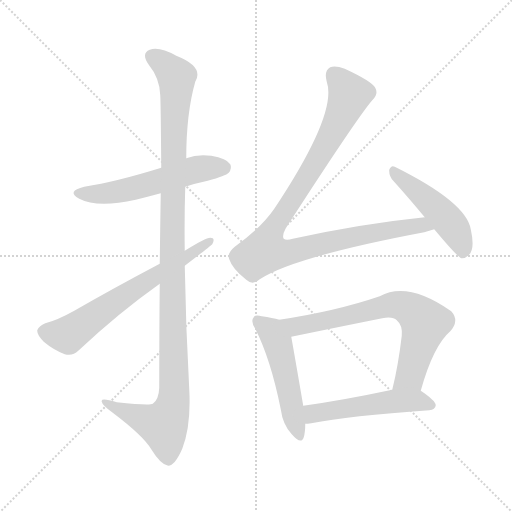
t = 0.00 s
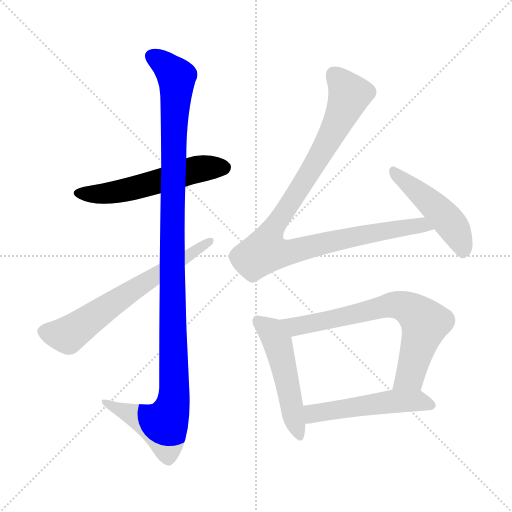
t = 1.40 s
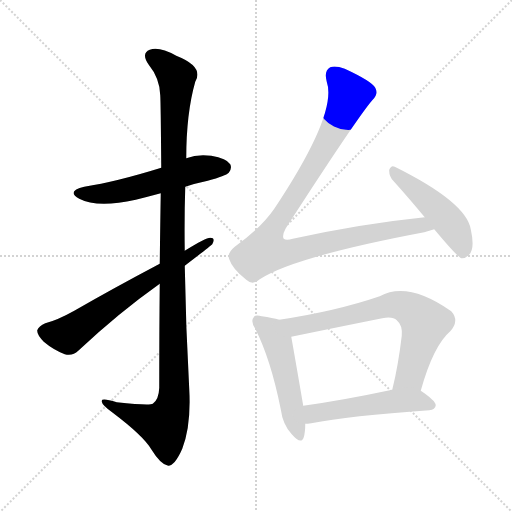
t = 2.81 s
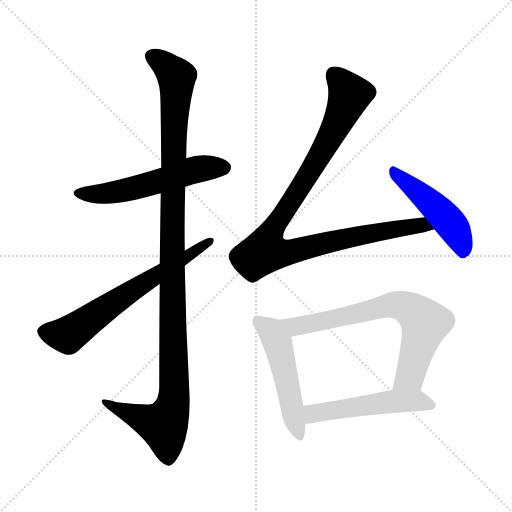
t = 4.21 s
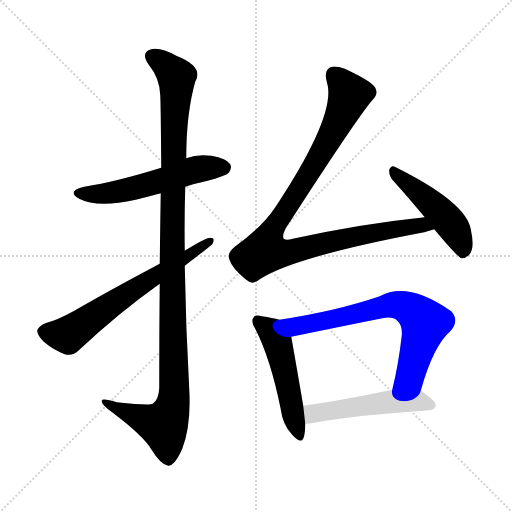
t = 5.61 s
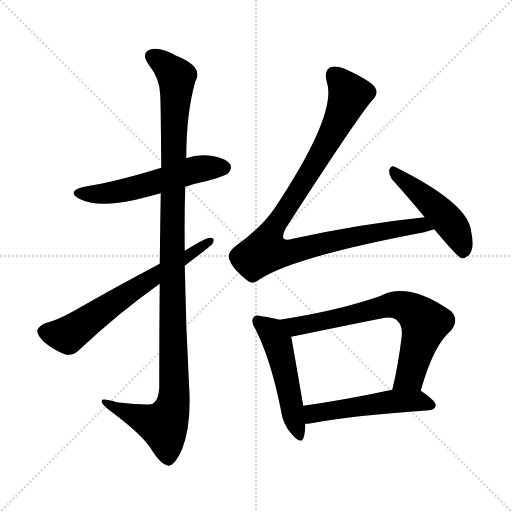
t = 7.02 s

The animated SVG that drew these frames (rendered in a browser with its animation timeline set to each time). Animation: 8 CSS @keyframes rules; one cycle of 7.02 s.

<svg version="1.1" viewBox="0 0 1024 1024" xmlns="http://www.w3.org/2000/svg">
  <g stroke="lightgray" stroke-dasharray="1,1" stroke-width="1" transform="scale(4, 4)">
    <line x1="0" y1="0" x2="256" y2="256"></line>
    <line x1="256" y1="0" x2="0" y2="256"></line>
    <line x1="128" y1="0" x2="128" y2="256"></line>
    <line x1="0" y1="128" x2="256" y2="128"></line>
  </g>
<g transform="scale(1, -1) translate(0, -900)">
   <style type="text/css">
    @keyframes keyframes0 {
      from {
       stroke: blue;
       stroke-dashoffset: 550;
       stroke-width: 128;
       }
       64% {
       animation-timing-function: step-end;
       stroke: blue;
       stroke-dashoffset: 0;
       stroke-width: 128;
       }
       to {
       stroke: black;
       stroke-width: 1024;
       }
       }
       #make-me-a-hanzi-animation-0 {
         animation: keyframes0 0.697591s both;
         animation-delay: 0.000000s;
         animation-timing-function: linear;
       }
    @keyframes keyframes1 {
      from {
       stroke: blue;
       stroke-dashoffset: 1144;
       stroke-width: 128;
       }
       79% {
       animation-timing-function: step-end;
       stroke: blue;
       stroke-dashoffset: 0;
       stroke-width: 128;
       }
       to {
       stroke: black;
       stroke-width: 1024;
       }
       }
       #make-me-a-hanzi-animation-1 {
         animation: keyframes1 1.180990s both;
         animation-delay: 0.697591s;
         animation-timing-function: linear;
       }
    @keyframes keyframes2 {
      from {
       stroke: blue;
       stroke-dashoffset: 646;
       stroke-width: 128;
       }
       68% {
       animation-timing-function: step-end;
       stroke: blue;
       stroke-dashoffset: 0;
       stroke-width: 128;
       }
       to {
       stroke: black;
       stroke-width: 1024;
       }
       }
       #make-me-a-hanzi-animation-2 {
         animation: keyframes2 0.775716s both;
         animation-delay: 1.878581s;
         animation-timing-function: linear;
       }
    @keyframes keyframes3 {
      from {
       stroke: blue;
       stroke-dashoffset: 1002;
       stroke-width: 128;
       }
       77% {
       animation-timing-function: step-end;
       stroke: blue;
       stroke-dashoffset: 0;
       stroke-width: 128;
       }
       to {
       stroke: black;
       stroke-width: 1024;
       }
       }
       #make-me-a-hanzi-animation-3 {
         animation: keyframes3 1.065430s both;
         animation-delay: 2.654297s;
         animation-timing-function: linear;
       }
    @keyframes keyframes4 {
      from {
       stroke: blue;
       stroke-dashoffset: 474;
       stroke-width: 128;
       }
       61% {
       animation-timing-function: step-end;
       stroke: blue;
       stroke-dashoffset: 0;
       stroke-width: 128;
       }
       to {
       stroke: black;
       stroke-width: 1024;
       }
       }
       #make-me-a-hanzi-animation-4 {
         animation: keyframes4 0.635742s both;
         animation-delay: 3.719727s;
         animation-timing-function: linear;
       }
    @keyframes keyframes5 {
      from {
       stroke: blue;
       stroke-dashoffset: 503;
       stroke-width: 128;
       }
       62% {
       animation-timing-function: step-end;
       stroke: blue;
       stroke-dashoffset: 0;
       stroke-width: 128;
       }
       to {
       stroke: black;
       stroke-width: 1024;
       }
       }
       #make-me-a-hanzi-animation-5 {
         animation: keyframes5 0.659342s both;
         animation-delay: 4.355469s;
         animation-timing-function: linear;
       }
    @keyframes keyframes6 {
      from {
       stroke: blue;
       stroke-dashoffset: 702;
       stroke-width: 128;
       }
       70% {
       animation-timing-function: step-end;
       stroke: blue;
       stroke-dashoffset: 0;
       stroke-width: 128;
       }
       to {
       stroke: black;
       stroke-width: 1024;
       }
       }
       #make-me-a-hanzi-animation-6 {
         animation: keyframes6 0.821289s both;
         animation-delay: 5.014811s;
         animation-timing-function: linear;
       }
    @keyframes keyframes7 {
      from {
       stroke: blue;
       stroke-dashoffset: 513;
       stroke-width: 128;
       }
       63% {
       animation-timing-function: step-end;
       stroke: blue;
       stroke-dashoffset: 0;
       stroke-width: 128;
       }
       to {
       stroke: black;
       stroke-width: 1024;
       }
       }
       #make-me-a-hanzi-animation-7 {
         animation: keyframes7 0.667480s both;
         animation-delay: 5.836100s;
         animation-timing-function: linear;
       }
</style>
<path d="M 370.5 526.5 Q 391.5 533.5 415.5 538.5 Q 451.5 548.5 457.5 554.5 Q 464.5 563.5 460.5 571.5 Q 453.5 583.5 422.5 588.5 Q 395.5 592.5 372.5 583.5 L 322.5 564.5 Q 232.5 536.5 168.5 526.5 Q 131.5 517.5 158.5 502.5 Q 194.5 483.5 271.5 500.5 Q 295.5 506.5 321.5 513.5 L 370.5 526.5 Z" fill="lightgray"></path> 
<path d="M 319.5 332.5 Q 318.5 241.5 318.5 124.5 Q 317.5 100.5 305.5 92.5 Q 299.5 88.5 233.5 95.5 Q 200.5 105.5 203.5 96.5 Q 204.5 89.5 225.5 74.5 Q 286.5 28.5 302.5 1.5 Q 321.5 -29.5 336.5 -31.5 Q 349.5 -31.5 364.5 2.5 Q 382.5 48.5 378.5 121.5 Q 371.5 245.5 369.5 368.5 L 369.5 398.5 Q 368.5 462.5 370.5 526.5 L 372.5 583.5 Q 372.5 673.5 390.5 736.5 Q 408.5 766.5 352.5 788.5 Q 318.5 807.5 299.5 800.5 Q 281.5 793.5 297.5 770.5 Q 319.5 743.5 320.5 709.5 Q 321.5 693.5 322.5 564.5 L 321.5 513.5 Q 320.5 453.5 319.5 372.5 L 319.5 332.5 Z" fill="lightgray"></path> 
<path d="M 369.5 368.5 Q 420.5 407.5 424.5 411.5 Q 431.5 424.5 420.5 424.5 Q 411.5 424.5 369.5 398.5 L 319.5 372.5 Q 228.5 324.5 148.5 278.5 Q 114.5 259.5 90.5 253.5 Q 77.5 247.5 74.5 239.5 Q 73.5 230.5 87.5 216.5 Q 106.5 200.5 129.5 191.5 Q 145.5 187.5 156.5 198.5 Q 237.5 274.5 319.5 332.5 L 369.5 368.5 Z" fill="lightgray"></path> 
<path d="M 849.5 465.5 Q 722.5 452.5 585.5 422.5 Q 572.5 418.5 567.5 422.5 Q 563.5 428.5 571.5 443.5 Q 713.5 663.5 744.5 699.5 Q 757.5 711.5 750.5 724.5 Q 743.5 737.5 689.5 762.5 Q 670.5 769.5 660.5 765.5 Q 647.5 758.5 653.5 736.5 Q 675.5 673.5 548.5 482.5 Q 523.5 445.5 469.5 406.5 Q 453.5 393.5 458.5 381.5 Q 464.5 362.5 492.5 340.5 Q 505.5 328.5 519.5 341.5 Q 588.5 386.5 848.5 435.5 Q 858.5 438.5 868.5 441.5 C 897.5 449.5 879.5 468.5 849.5 465.5 Z" fill="lightgray"></path> 
<path d="M 868.5 441.5 Q 913.5 387.5 922.5 383.5 Q 929.5 382.5 937.5 389.5 Q 950.5 401.5 941.5 441.5 Q 932.5 495.5 789.5 566.5 Q 782.5 570.5 778.5 560.5 Q 777.5 548.5 786.5 538.5 Q 814.5 507.5 849.5 465.5 L 868.5 441.5 Z" fill="lightgray"></path> 
<path d="M 558.5 260.5 Q 545.5 264.5 523.5 267.5 Q 510.5 271.5 507.5 265.5 Q 500.5 258.5 510.5 242.5 Q 541.5 181.5 561.5 81.5 Q 565.5 50.5 583.5 31.5 Q 602.5 9.5 607.5 25.5 Q 610.5 35.5 610.5 52.5 L 606.5 88.5 Q 588.5 193.5 582.5 226.5 C 577.5 255.5 577.5 255.5 558.5 260.5 Z" fill="lightgray"></path> 
<path d="M 841.5 118.5 Q 866.5 208.5 900.5 237.5 Q 919.5 258.5 902.5 277.5 Q 815.5 338.5 759.5 307.5 Q 671.5 277.5 558.5 260.5 C 528.5 255.5 553.5 220.5 582.5 226.5 Q 684.5 247.5 764.5 263.5 Q 785.5 267.5 793.5 259.5 Q 805.5 249.5 803.5 228.5 Q 796.5 168.5 784.5 120.5 C 777.5 91.5 833.5 89.5 841.5 118.5 Z" fill="lightgray"></path> 
<path d="M 610.5 52.5 Q 614.5 52.5 622.5 53.5 Q 697.5 68.5 858.5 79.5 Q 870.5 80.5 871.5 89.5 Q 871.5 98.5 841.5 118.5 C 825.5 129.5 813.5 126.5 784.5 120.5 Q 685.5 99.5 606.5 88.5 C 576.5 84.5 580.5 50.5 610.5 52.5 Z" fill="lightgray"></path> 
      <clipPath id="make-me-a-hanzi-clip-0">
      <path d="M 370.5 526.5 Q 391.5 533.5 415.5 538.5 Q 451.5 548.5 457.5 554.5 Q 464.5 563.5 460.5 571.5 Q 453.5 583.5 422.5 588.5 Q 395.5 592.5 372.5 583.5 L 322.5 564.5 Q 232.5 536.5 168.5 526.5 Q 131.5 517.5 158.5 502.5 Q 194.5 483.5 271.5 500.5 Q 295.5 506.5 321.5 513.5 L 370.5 526.5 Z" fill="lightgray"></path>
      </clipPath>
      <path clip-path="url(#make-me-a-hanzi-clip-0)" d="M 160.5 515.5 L 225.5 514.5 L 394.5 561.5 L 447.5 565.5 " fill="none" id="make-me-a-hanzi-animation-0" stroke-dasharray="422 844" stroke-linecap="round"></path>

      <clipPath id="make-me-a-hanzi-clip-1">
      <path d="M 319.5 332.5 Q 318.5 241.5 318.5 124.5 Q 317.5 100.5 305.5 92.5 Q 299.5 88.5 233.5 95.5 Q 200.5 105.5 203.5 96.5 Q 204.5 89.5 225.5 74.5 Q 286.5 28.5 302.5 1.5 Q 321.5 -29.5 336.5 -31.5 Q 349.5 -31.5 364.5 2.5 Q 382.5 48.5 378.5 121.5 Q 371.5 245.5 369.5 368.5 L 369.5 398.5 Q 368.5 462.5 370.5 526.5 L 372.5 583.5 Q 372.5 673.5 390.5 736.5 Q 408.5 766.5 352.5 788.5 Q 318.5 807.5 299.5 800.5 Q 281.5 793.5 297.5 770.5 Q 319.5 743.5 320.5 709.5 Q 321.5 693.5 322.5 564.5 L 321.5 513.5 Q 320.5 453.5 319.5 372.5 L 319.5 332.5 Z" fill="lightgray"></path>
      </clipPath>
      <path clip-path="url(#make-me-a-hanzi-clip-1)" d="M 306.5 784.5 L 322.5 776.5 L 353.5 745.5 L 343.5 398.5 L 348.5 111.5 L 343.5 80.5 L 327.5 49.5 L 209.5 94.5 " fill="none" id="make-me-a-hanzi-animation-1" stroke-dasharray="1016 2032" stroke-linecap="round"></path>

      <clipPath id="make-me-a-hanzi-clip-2">
      <path d="M 369.5 368.5 Q 420.5 407.5 424.5 411.5 Q 431.5 424.5 420.5 424.5 Q 411.5 424.5 369.5 398.5 L 319.5 372.5 Q 228.5 324.5 148.5 278.5 Q 114.5 259.5 90.5 253.5 Q 77.5 247.5 74.5 239.5 Q 73.5 230.5 87.5 216.5 Q 106.5 200.5 129.5 191.5 Q 145.5 187.5 156.5 198.5 Q 237.5 274.5 319.5 332.5 L 369.5 368.5 Z" fill="lightgray"></path>
      </clipPath>
      <path clip-path="url(#make-me-a-hanzi-clip-2)" d="M 85.5 237.5 L 135.5 229.5 L 418.5 416.5 " fill="none" id="make-me-a-hanzi-animation-2" stroke-dasharray="518 1036" stroke-linecap="round"></path>

      <clipPath id="make-me-a-hanzi-clip-3">
      <path d="M 849.5 465.5 Q 722.5 452.5 585.5 422.5 Q 572.5 418.5 567.5 422.5 Q 563.5 428.5 571.5 443.5 Q 713.5 663.5 744.5 699.5 Q 757.5 711.5 750.5 724.5 Q 743.5 737.5 689.5 762.5 Q 670.5 769.5 660.5 765.5 Q 647.5 758.5 653.5 736.5 Q 675.5 673.5 548.5 482.5 Q 523.5 445.5 469.5 406.5 Q 453.5 393.5 458.5 381.5 Q 464.5 362.5 492.5 340.5 Q 505.5 328.5 519.5 341.5 Q 588.5 386.5 848.5 435.5 Q 858.5 438.5 868.5 441.5 C 897.5 449.5 879.5 468.5 849.5 465.5 Z" fill="lightgray"></path>
      </clipPath>
      <path clip-path="url(#make-me-a-hanzi-clip-3)" d="M 668.5 751.5 L 699.5 710.5 L 641.5 593.5 L 543.5 439.5 L 530.5 397.5 L 567.5 393.5 L 798.5 443.5 L 843.5 450.5 L 861.5 445.5 " fill="none" id="make-me-a-hanzi-animation-3" stroke-dasharray="874 1748" stroke-linecap="round"></path>

      <clipPath id="make-me-a-hanzi-clip-4">
      <path d="M 868.5 441.5 Q 913.5 387.5 922.5 383.5 Q 929.5 382.5 937.5 389.5 Q 950.5 401.5 941.5 441.5 Q 932.5 495.5 789.5 566.5 Q 782.5 570.5 778.5 560.5 Q 777.5 548.5 786.5 538.5 Q 814.5 507.5 849.5 465.5 L 868.5 441.5 Z" fill="lightgray"></path>
      </clipPath>
      <path clip-path="url(#make-me-a-hanzi-clip-4)" d="M 788.5 555.5 L 895.5 459.5 L 916.5 427.5 L 924.5 392.5 " fill="none" id="make-me-a-hanzi-animation-4" stroke-dasharray="346 692" stroke-linecap="round"></path>

      <clipPath id="make-me-a-hanzi-clip-5">
      <path d="M 558.5 260.5 Q 545.5 264.5 523.5 267.5 Q 510.5 271.5 507.5 265.5 Q 500.5 258.5 510.5 242.5 Q 541.5 181.5 561.5 81.5 Q 565.5 50.5 583.5 31.5 Q 602.5 9.5 607.5 25.5 Q 610.5 35.5 610.5 52.5 L 606.5 88.5 Q 588.5 193.5 582.5 226.5 C 577.5 255.5 577.5 255.5 558.5 260.5 Z" fill="lightgray"></path>
      </clipPath>
      <path clip-path="url(#make-me-a-hanzi-clip-5)" d="M 516.5 257.5 L 538.5 241.5 L 554.5 216.5 L 596.5 31.5 " fill="none" id="make-me-a-hanzi-animation-5" stroke-dasharray="375 750" stroke-linecap="round"></path>

      <clipPath id="make-me-a-hanzi-clip-6">
      <path d="M 841.5 118.5 Q 866.5 208.5 900.5 237.5 Q 919.5 258.5 902.5 277.5 Q 815.5 338.5 759.5 307.5 Q 671.5 277.5 558.5 260.5 C 528.5 255.5 553.5 220.5 582.5 226.5 Q 684.5 247.5 764.5 263.5 Q 785.5 267.5 793.5 259.5 Q 805.5 249.5 803.5 228.5 Q 796.5 168.5 784.5 120.5 C 777.5 91.5 833.5 89.5 841.5 118.5 Z" fill="lightgray"></path>
      </clipPath>
      <path clip-path="url(#make-me-a-hanzi-clip-6)" d="M 567.5 258.5 L 591.5 247.5 L 783.5 290.5 L 824.5 278.5 L 849.5 253.5 L 819.5 147.5 L 791.5 126.5 " fill="none" id="make-me-a-hanzi-animation-6" stroke-dasharray="574 1148" stroke-linecap="round"></path>

      <clipPath id="make-me-a-hanzi-clip-7">
      <path d="M 610.5 52.5 Q 614.5 52.5 622.5 53.5 Q 697.5 68.5 858.5 79.5 Q 870.5 80.5 871.5 89.5 Q 871.5 98.5 841.5 118.5 C 825.5 129.5 813.5 126.5 784.5 120.5 Q 685.5 99.5 606.5 88.5 C 576.5 84.5 580.5 50.5 610.5 52.5 Z" fill="lightgray"></path>
      </clipPath>
      <path clip-path="url(#make-me-a-hanzi-clip-7)" d="M 615.5 59.5 L 629.5 74.5 L 780.5 97.5 L 839.5 98.5 L 862.5 89.5 " fill="none" id="make-me-a-hanzi-animation-7" stroke-dasharray="385 770" stroke-linecap="round"></path>

</g>
</svg>
